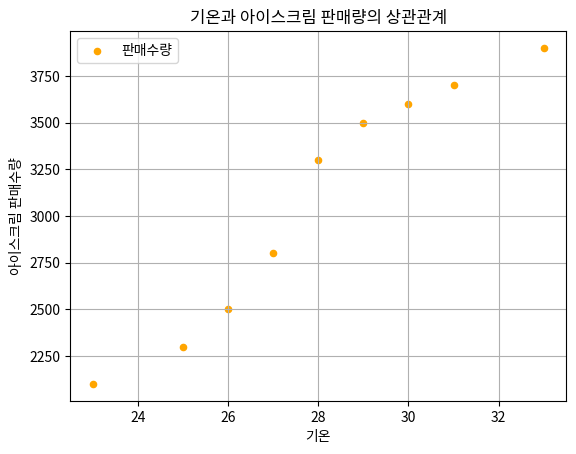

This chart was generated by the following Python code:
from pandas import DataFrame
import matplotlib.pyplot as plt

data = {'기온':[23, 25, 26, 27, 28, 29, 30, 31, 33],
        '판매량':[2100, 2300, 2500, 2800, 3300, 3500, 3600, 3700, 3900]}

df = DataFrame(data)

df.plot.scatter('기온', '판매량', color='orange')
plt.title('기온과 아이스크림 판매량의 상관관계')
plt.grid()
plt.legend(['판매수량'])
plt.xlabel('기온')
plt.ylabel('아이스크림 판매수량')
plt.show()